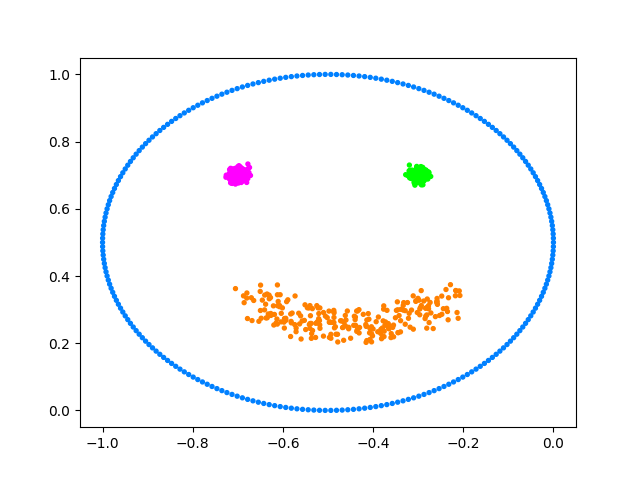

Values plotted in this chart, from the file beside it:
x, y, label
-0.3036, 0.7229, 0
-0.288, 0.6922, 0
-0.3063, 0.7084, 0
-0.3045, 0.7142, 0
-0.2885, 0.6934, 0
-0.2949, 0.7034, 0
-0.3099, 0.6952, 0
-0.3198, 0.7039, 0
-0.3202, 0.7128, 0
-0.3007, 0.7092, 0
-0.29, 0.7087, 0
-0.3038, 0.6886, 0
-0.2909, 0.6905, 0
-0.3046, 0.7081, 0
-0.2994, 0.6964, 0
-0.2927, 0.7104, 0
-0.2939, 0.6933, 0
-0.2904, 0.7027, 0
-0.2995, 0.6901, 0
-0.3004, 0.693, 0
-0.298, 0.6927, 0
-0.3025, 0.6871, 0
-0.2985, 0.714, 0
-0.2828, 0.7153, 0
-0.3088, 0.6768, 0
-0.2864, 0.6885, 0
-0.2938, 0.6961, 0
-0.299, 0.6872, 0
-0.3028, 0.71, 0
-0.3043, 0.7, 0
-0.3033, 0.6948, 0
-0.2895, 0.691, 0
-0.2764, 0.709, 0
-0.292, 0.6989, 0
-0.2863, 0.701, 0
-0.3013, 0.704, 0
-0.3033, 0.7075, 0
-0.2932, 0.7136, 0
-0.3063, 0.6853, 0
-0.2786, 0.6887, 0
-0.3051, 0.6874, 0
-0.3168, 0.6948, 0
-0.2899, 0.6973, 0
-0.2773, 0.7037, 0
-0.3108, 0.7086, 0
-0.3233, 0.6989, 0
-0.3094, 0.6905, 0
-0.2973, 0.7034, 0
-0.3071, 0.6864, 0
-0.2948, 0.6923, 0
-0.3071, 0.6887, 0
-0.3076, 0.6917, 0
-0.2838, 0.7064, 0
-0.3157, 0.7106, 0
-0.3195, 0.7301, 0
-0.3074, 0.6994, 0
-0.3011, 0.6971, 0
-0.3047, 0.7013, 0
-0.3007, 0.6912, 0
-0.2968, 0.6945, 0
... 940 more rows
